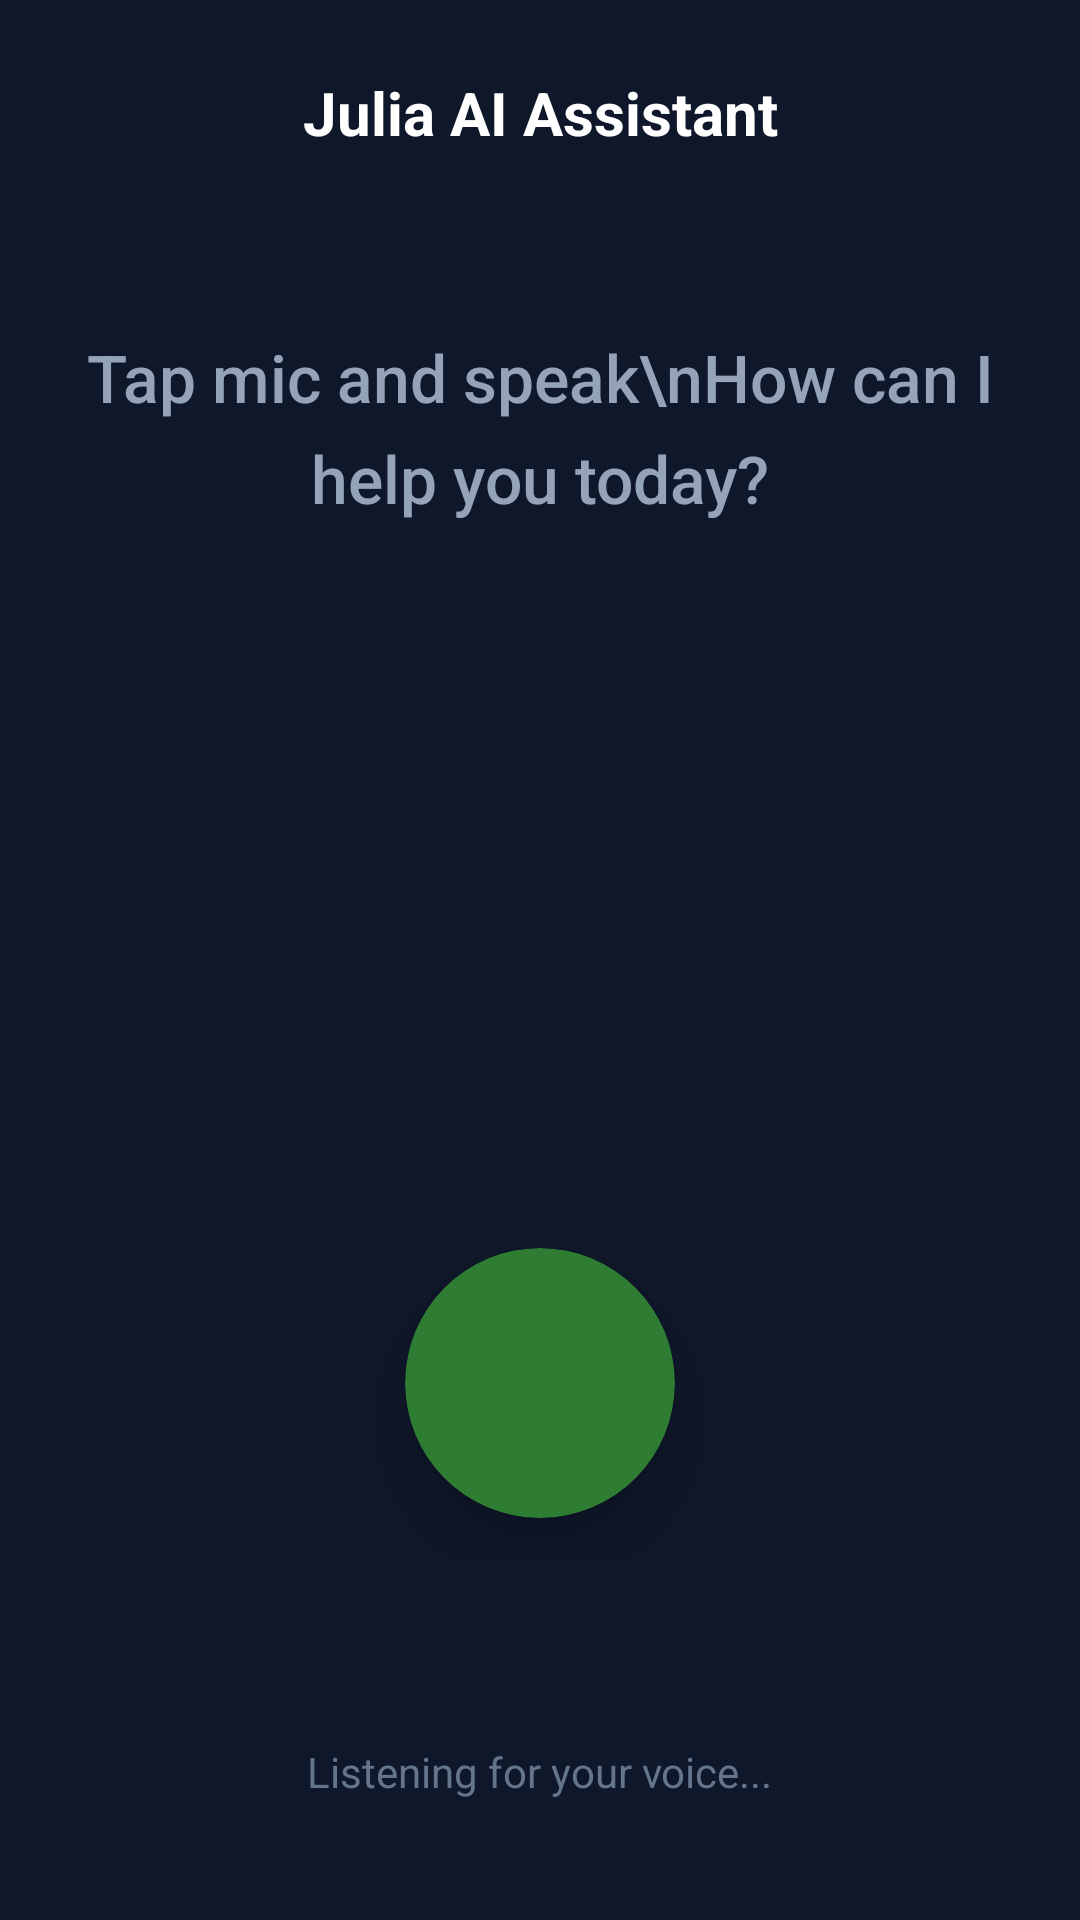

This screen was rendered from an Android layout file. Write that file and the resources it references.
<!-- AndroidManifest.xml: application theme Theme.AgriVerse -->
<!-- res/layout/activity_speechlanch.xml -->
<?xml version="1.0" encoding="utf-8"?>
<androidx.constraintlayout.widget.ConstraintLayout xmlns:android="http://schemas.android.com/apk/res/android"
    xmlns:app="http://schemas.android.com/apk/res-auto"
    xmlns:tools="http://schemas.android.com/tools"
    android:layout_width="match_parent"
    android:layout_height="match_parent"
    android:background="#0F172A"> 

    
    <View
        android:layout_width="300dp"
        android:layout_height="300dp"
        android:background="@drawable/card_ripple"
        android:backgroundTint="#1E40AF"
        android:alpha="0.2"
        app:layout_constraintTop_toTopOf="parent"
        app:layout_constraintEnd_toEndOf="parent"
        android:layout_marginTop="-100dp"
        android:layout_marginEnd="-100dp"/>

    
    <TextView
        android:id="@+id/tvHeader"
        android:layout_width="wrap_content"
        android:layout_height="wrap_content"
        android:text="Julia AI Assistant"
        android:textColor="#FFFFFF"
        android:textSize="20sp"
        android:textStyle="bold"
        android:layout_marginTop="24dp"
        app:layout_constraintTop_toTopOf="parent"
        app:layout_constraintStart_toStartOf="parent"
        app:layout_constraintEnd_toEndOf="parent"/>

    
    <androidx.core.widget.NestedScrollView
        android:id="@+id/scrollInfo"
        android:layout_width="match_parent"
        android:layout_height="0dp"
        android:layout_marginTop="20dp"
        android:layout_marginBottom="24dp"
        android:paddingHorizontal="24dp"
        android:scrollbars="none"
        app:layout_constraintBottom_toTopOf="@id/micOuterCircle"
        app:layout_constraintTop_toBottomOf="@id/tvHeader">

        <LinearLayout
            android:layout_width="match_parent"
            android:layout_height="wrap_content"
            android:orientation="vertical"
            android:gravity="center_horizontal">

            <TextView
                android:id="@+id/tvTitle"
                android:layout_width="match_parent"
                android:layout_height="wrap_content"
                android:gravity="center"
                android:text="Tap mic and speak\nHow can I help you today?"
                android:textColor="#94A3B8"
                android:textSize="22sp"
                android:lineSpacingExtra="8dp"
                android:fontFamily="sans-serif-medium"
                android:paddingTop="40dp"/>

        </LinearLayout>
    </androidx.core.widget.NestedScrollView>

    
    <FrameLayout
        android:id="@+id/micOuterCircle"
        android:layout_width="120dp"
        android:layout_height="120dp"
        android:layout_marginBottom="60dp"
        android:background="@drawable/card_ripple"
        android:backgroundTint="#334155"
        app:layout_constraintBottom_toTopOf="@id/tvHint"
        app:layout_constraintEnd_toEndOf="parent"
        app:layout_constraintStart_toStartOf="parent">

        <androidx.cardview.widget.CardView
            android:id="@+id/micContainer"
            android:layout_width="90dp"
            android:layout_height="90dp"
            android:layout_gravity="center"
            app:cardCornerRadius="45dp"
            app:cardElevation="12dp"
            app:cardBackgroundColor="#2E7D32"
            android:clickable="true"
            android:focusable="true"
            android:foreground="?android:attr/selectableItemBackground">

            <ImageView
                android:id="@+id/imgAiIcon"
                android:layout_width="40dp"
                android:layout_height="40dp"
                android:layout_gravity="center"
                android:src="@drawable/aitechnology"
                app:tint="#FFFFFF" />
        </androidx.cardview.widget.CardView>
    </FrameLayout>

    <TextView
        android:id="@+id/tvHint"
        android:layout_width="wrap_content"
        android:layout_height="wrap_content"
        android:text="Listening for your voice..."
        android:textColor="#64748B"
        android:textSize="14sp"
        android:layout_marginBottom="40dp"
        app:layout_constraintBottom_toBottomOf="parent"
        app:layout_constraintStart_toStartOf="parent"
        app:layout_constraintEnd_toEndOf="parent" />

</androidx.constraintlayout.widget.ConstraintLayout>
<!-- resources referenced by this layout -->
<resources>
  <!-- drawable card_ripple (drawable) -->
  <?xml version="1.0" encoding="utf-8"?>
  <ripple xmlns:android="http://schemas.android.com/apk/res/android"
      android:color="#1E88E5">
      <item android:id="@android:id/mask">
          <shape android:shape="rectangle">
              <corners android:radius="24dp"/>
              <solid android:color="@android:color/white"/>
          </shape>
      </item>
  </ripple>
  <style name="Theme.AgriVerse" parent="Theme.MaterialComponents.DayNight.NoActionBar">
          
      </style>
</resources>
